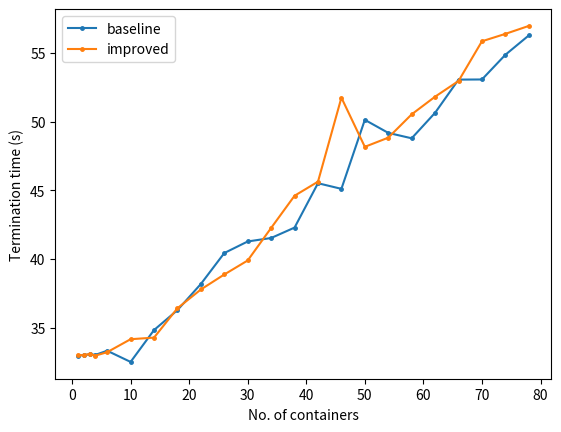

Source code (Python):
import sys

import matplotlib.pyplot as plt

# Default - 2 nodes
containers = [1, 2, 3, 4, 6, 10, 14, 18, 22, 26, 30, 34, 38, 42, 46, 50, 54, 58, 62, 66, 70, 74, 78]
deploy_time = [1.619, 1.613, 1.483, 1.501, 1.439, 3.631, 4.546, 6.319, 9.163, 8.813, 11.342, 9.894, 17.185, 12.487, 10.051, 15.745, 16.391, 9.640, 23.674, 23.230, 15.350, 27.594, 29.312]
deploy_time_improved = [1.377, 1.002, 0.934, 1.570, 1.852, 2.288, 4.100, 7.033, 9.019, 9.797, 10.523, 12.956, 11.545, 12.409, 16.602, 18.138, 17.486, 21.860, 14.098, 21.001, 32.772, 34.739, 28.700]


termination_time = [32.959, 33.000, 33.048, 33.018, 33.316, 32.502, 34.821, 36.273, 38.175, 40.427, 41.270, 41.522, 42.280, 45.510, 45.100, 50.124, 49.174, 48.780, 50.638, 53.052, 53.062, 54.859, 56.268]
termination_time_improved = [33.016, 32.984, 33.088, 32.961, 33.211, 34.155, 34.271, 36.408, 37.775, 38.866, 39.887, 42.255, 44.598, 45.622, 51.739, 48.159, 48.825, 50.523, 51.810, 52.951, 55.842, 56.381, 56.960]

plt.xlabel('No. of containers')

# plt.plot(containers, deploy_time, marker=".", markersize=5, label = "baseline")
# plt.plot(containers, deploy_time_improved, marker=".", markersize=5, label = "improved")
# plt.ylabel('Deployment time (s)')

plt.plot(containers, termination_time, marker=".", markersize=5, label = "baseline")
plt.plot(containers, termination_time_improved, marker=".", markersize=5, label = "improved")
plt.ylabel('Termination time (s)')

plt.legend(loc="upper left")
plt.rcParams["figure.figsize"] = [7.50, 3.50]
plt.rcParams["figure.autolayout"] = True

plt.show()
